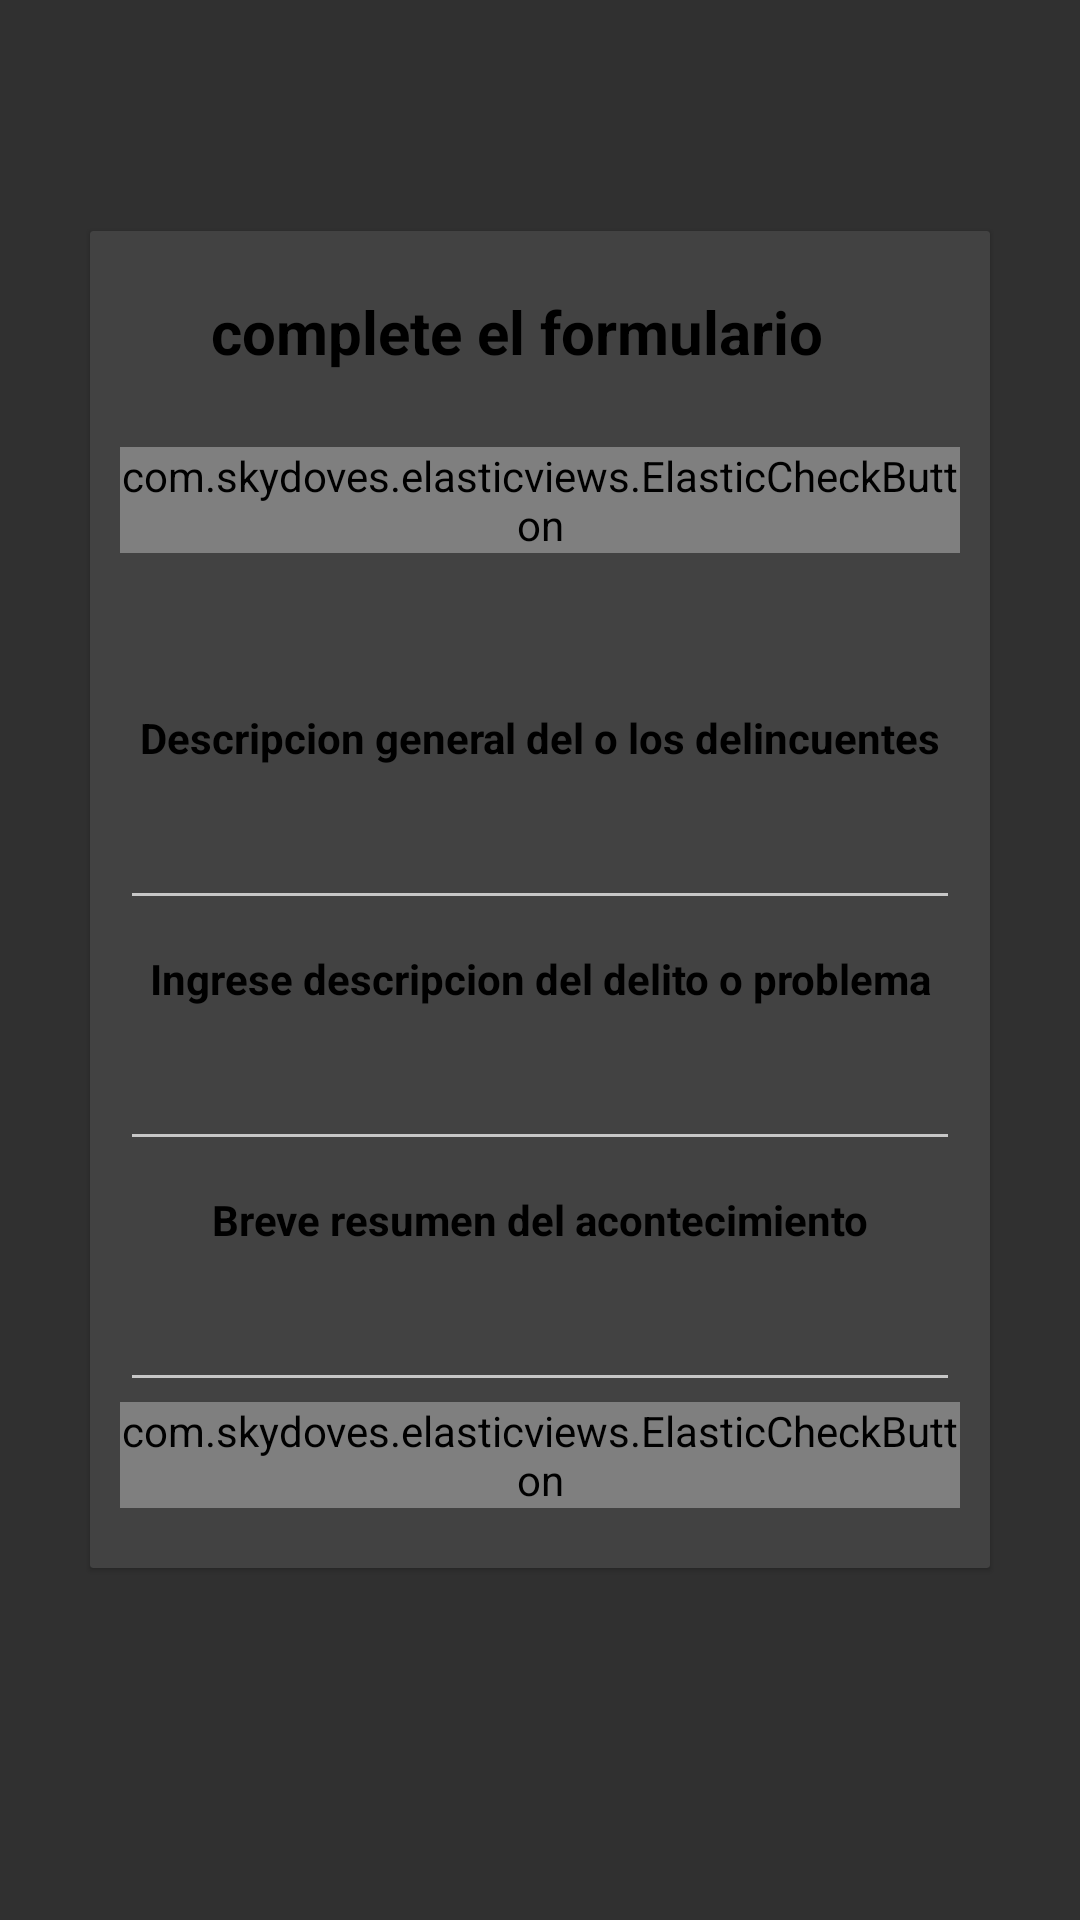

This screen was rendered from an Android layout file. Write that file and the resources it references.
<!-- AndroidManifest.xml: application theme Theme.Design.NoActionBar -->
<!-- res/layout/activity_reportar.xml -->
<?xml version="1.0" encoding="utf-8"?>
<ScrollView
    xmlns:android="http://schemas.android.com/apk/res/android"
    xmlns:app="http://schemas.android.com/apk/res-auto"
    xmlns:tools="http://schemas.android.com/tools"
    android:layout_width="match_parent"
    android:layout_height="match_parent"
    tools:context=".ReportarActivity"
    android:orientation="vertical"
    android:layout_weight="1">
    <androidx.cardview.widget.CardView
        android:id="@+id/form"
        android:layout_width="match_parent"
        android:layout_height="match_parent"
        android:layout_marginLeft="30dp"
        android:layout_gravity="center"
        android:layout_marginRight="30dp"
        android:layout_marginBottom="20dp"
        android:fadingEdge="horizontal|vertical"
        app:cardElevation="1dp"
        app:cardCornerRadius="1dp">
        <LinearLayout
            android:layout_width="match_parent"
            android:layout_height="match_parent"
            android:orientation="vertical">
            <TextView
                android:layout_width="match_parent"
                android:layout_height="match_parent"
                android:textColor="#000"
                android:text="complete el formulario"
                android:textStyle="bold"
                android:gravity="center"
                android:layout_marginTop="20dp"
                android:layout_marginBottom="25dp"
                android:layout_marginEnd="15dp"
                android:textSize="20dp">
            </TextView>
            <com.skydoves.elasticviews.ElasticCheckButton
                android:id="@+id/bottonn"
                android:layout_width="match_parent"
                android:layout_height="wrap_content"
                android:background="@color/black"
                android:text="Generar ubicacion"
                android:textColor="#ffff"
                android:textStyle="bold"
                android:layout_marginRight="10dp"
                android:layout_marginLeft="10dp"
                android:layout_marginBottom="20dp"
                android:layout_centerHorizontal="true"
                app:checkButton_cornerRadius="4dp"
                app:checkButton_alpha="0.7"
                app:checkButton_duration="400"
                app:checkButton_scale="0.9">
            </com.skydoves.elasticviews.ElasticCheckButton>
            <EditText
                android:id="@+id/txtlat"
                android:layout_width="match_parent"
                android:layout_height="1dp"
                android:ems="10"
                android:visibility="invisible"
                android:textAlignment="center"
                android:focusable="false"
                android:layout_marginTop="10dp"
                android:layout_marginRight="10dp"
                android:layout_marginLeft="10dp">

            </EditText>
            <EditText
                android:id="@+id/txtlong"
                android:layout_width="match_parent"
                android:layout_height="1dp"
                android:ems="10"
                android:visibility="invisible"
                android:textAlignment="center"
                android:focusable="false"
                android:layout_marginTop="10dp"
                android:layout_marginRight="10dp"
                android:layout_marginLeft="10dp">

            </EditText>
            <TextView
                android:layout_width="match_parent"
                android:layout_height="wrap_content"
                android:layout_marginTop="10dp"
                android:layout_marginLeft="10dp"
                android:layout_marginRight="10dp"
                android:textColor="@color/black"
                android:textAlignment="center"
                android:textStyle="bold"
                android:text="Descripcion general del o los delincuentes">

            </TextView>
            <EditText
                android:id="@+id/txtcuerpo"
                android:layout_width="match_parent"
                android:layout_height="wrap_content"
                android:ems="10"
                android:textStyle="bold"
                android:textColor="@color/black"
                android:inputType="text"
                android:layout_centerVertical="true"
                android:layout_centerHorizontal="true"
                android:textAlignment="center"
                android:layout_marginTop="10dp"
                android:layout_marginRight="10dp"
                android:layout_marginLeft="10dp">

            </EditText>
            <TextView
                android:layout_width="match_parent"
                android:layout_height="wrap_content"
                android:layout_marginTop="10dp"
                android:layout_marginLeft="10dp"
                android:layout_marginRight="10dp"
                android:textColor="@color/black"
                android:textAlignment="center"
                android:textStyle="bold"
                android:text="Ingrese descripcion del delito o problema">

            </TextView>
            <EditText
                android:id="@+id/txtdelito"
                android:layout_width="match_parent"
                android:layout_height="wrap_content"
                android:ems="10"
                android:textStyle="bold"
                android:textColor="@color/black"
                android:inputType="text"
                android:layout_centerVertical="true"
                android:layout_centerHorizontal="true"
                android:textAlignment="center"
                android:layout_marginTop="10dp"
                android:layout_marginRight="10dp"
                android:layout_marginLeft="10dp">

            </EditText>
            <TextView
                android:layout_width="match_parent"
                android:layout_height="wrap_content"
                android:layout_marginTop="10dp"
                android:layout_marginLeft="10dp"
                android:layout_marginRight="10dp"
                android:textColor="@color/black"
                android:textAlignment="center"
                android:textStyle="bold"
                android:text="Breve resumen del acontecimiento">

            </TextView>
            <EditText
                android:id="@+id/txtdescrip"
                android:layout_width="match_parent"
                android:layout_height="wrap_content"
                android:ems="10"
                android:textStyle="bold"
                android:textColor="@color/black"
                android:inputType="text"
                android:layout_centerVertical="true"
                android:layout_centerHorizontal="true"
                android:textAlignment="center"
                android:layout_marginTop="10dp"
                android:layout_marginRight="10dp"
                android:layout_marginLeft="10dp">

            </EditText>
            <com.skydoves.elasticviews.ElasticCheckButton
                android:id="@+id/btnenviar"
                android:layout_width="match_parent"
                android:layout_height="wrap_content"
                android:background="@color/black"
                android:text="enviar"
                android:textColor="#ffff"
                android:textStyle="bold"
                android:layout_marginRight="10dp"
                android:layout_marginLeft="10dp"
                android:layout_marginBottom="20dp"
                android:layout_centerHorizontal="true"
                app:checkButton_cornerRadius="4dp"
                app:checkButton_alpha="0.7"
                app:checkButton_duration="400"
                app:checkButton_scale="0.9">
            </com.skydoves.elasticviews.ElasticCheckButton>

        </LinearLayout>

    </androidx.cardview.widget.CardView>

</ScrollView>
<!-- resources referenced by this layout -->
<resources>

  <!-- not gathered from this repository: default colours our renderer supplied (Android Studio template values) -->
  <color name="black">#FF000000</color>
</resources>
